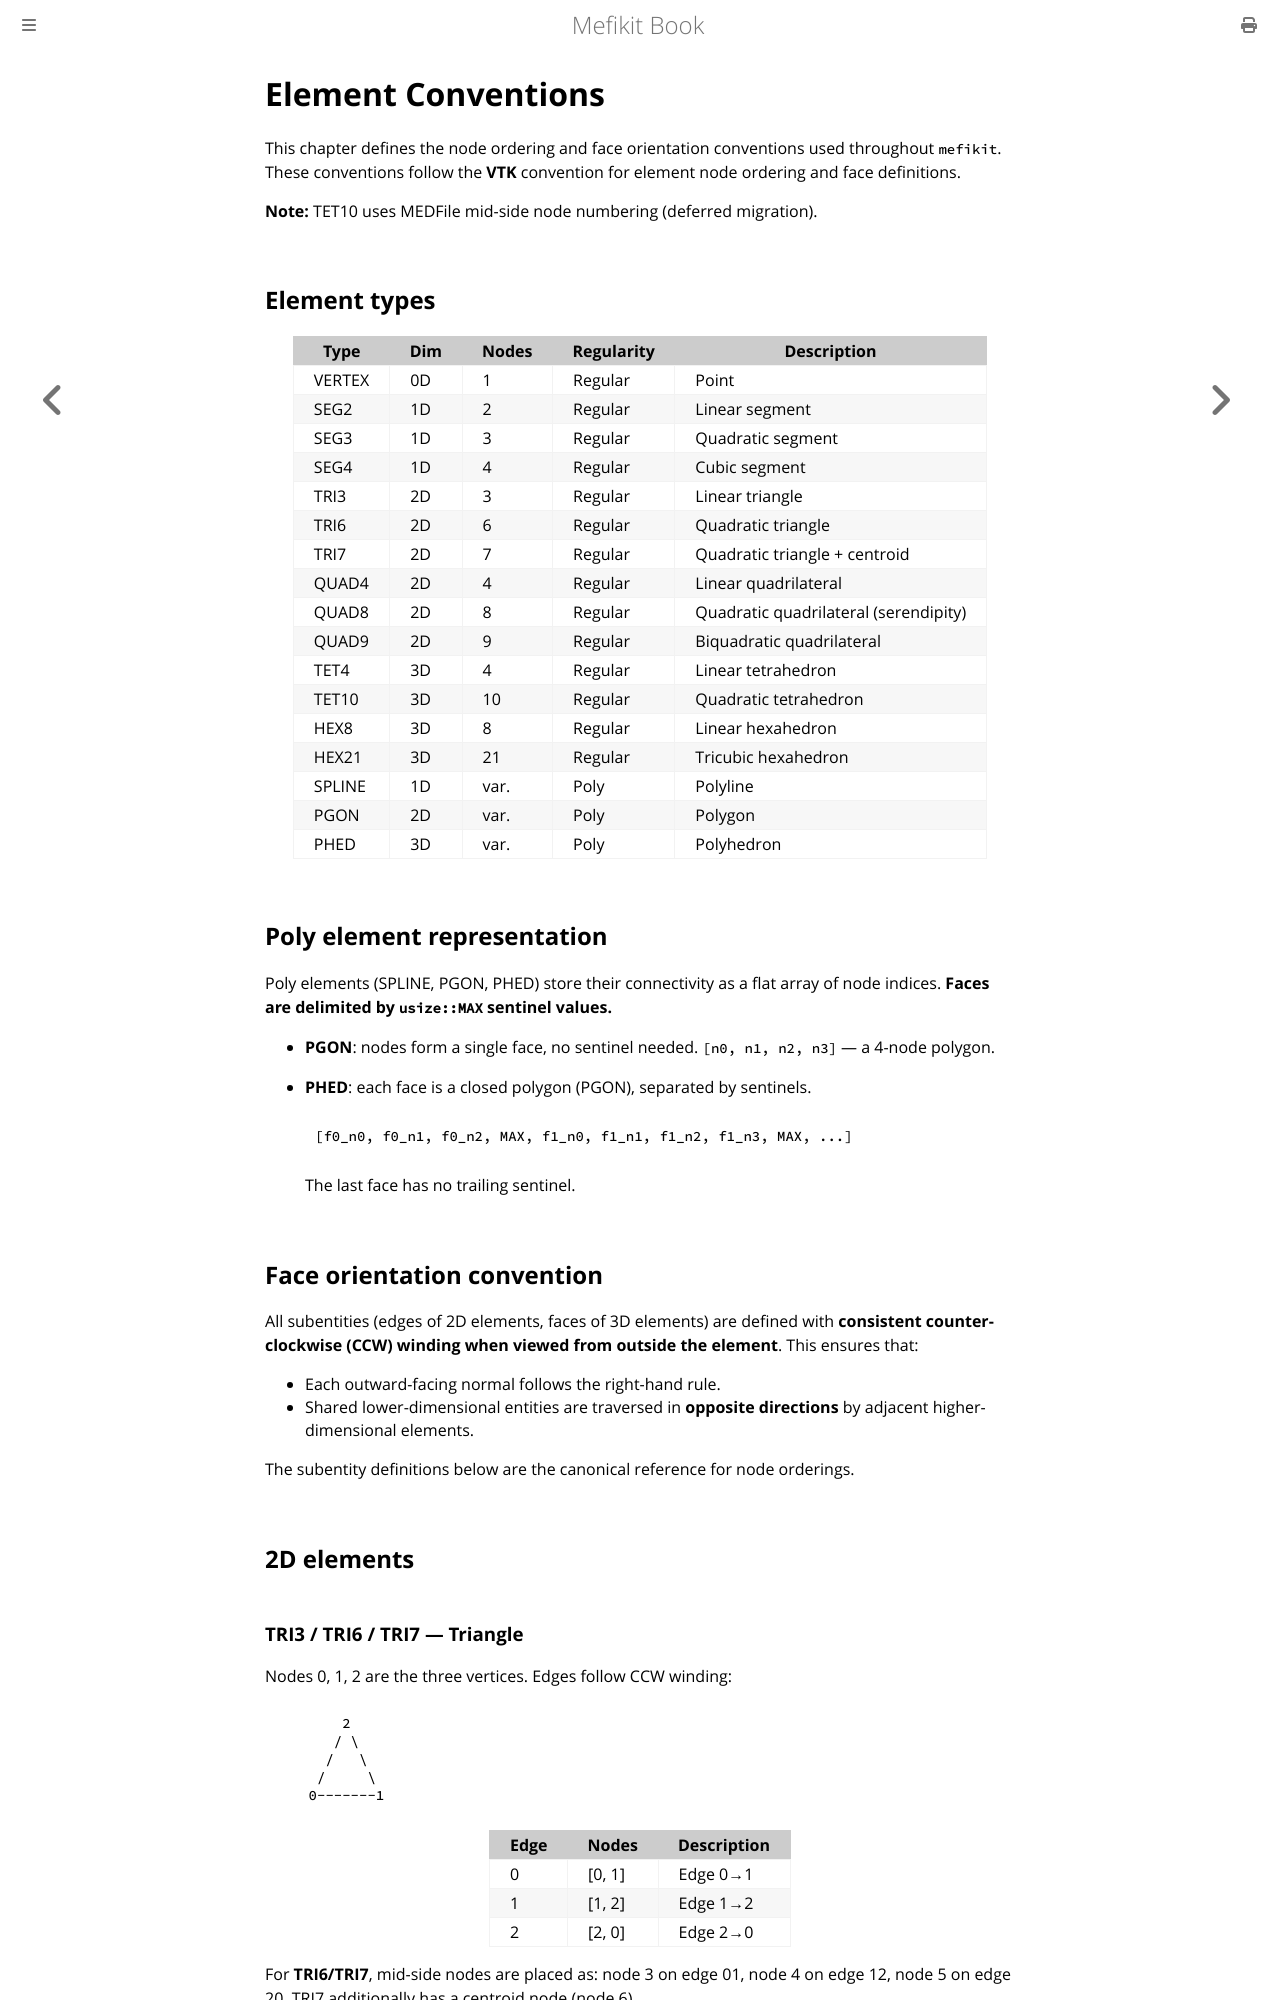

repository: asonolet/mefikit · page: 2_format.html · generator: mdbook

# Element Conventions

This chapter defines the node ordering and face orientation conventions used
throughout `mefikit`. These conventions follow the **VTK** convention for
element node ordering and face definitions.

**Note:** TET10 uses MEDFile mid-side node numbering (deferred migration).

## Element types

| Type   | Dim | Nodes | Regularity | Description                           |
| ------ | --- | ----- | ---------- | ------------------------------------- |
| VERTEX | 0D  | 1     | Regular    | Point                                 |
| SEG2   | 1D  | 2     | Regular    | Linear segment                        |
| SEG3   | 1D  | 3     | Regular    | Quadratic segment                     |
| SEG4   | 1D  | 4     | Regular    | Cubic segment                         |
| TRI3   | 2D  | 3     | Regular    | Linear triangle                       |
| TRI6   | 2D  | 6     | Regular    | Quadratic triangle                    |
| TRI7   | 2D  | 7     | Regular    | Quadratic triangle + centroid         |
| QUAD4  | 2D  | 4     | Regular    | Linear quadrilateral                  |
| QUAD8  | 2D  | 8     | Regular    | Quadratic quadrilateral (serendipity) |
| QUAD9  | 2D  | 9     | Regular    | Biquadratic quadrilateral             |
| TET4   | 3D  | 4     | Regular    | Linear tetrahedron                    |
| TET10  | 3D  | 10    | Regular    | Quadratic tetrahedron                 |
| HEX8   | 3D  | 8     | Regular    | Linear hexahedron                     |
| HEX21  | 3D  | 21    | Regular    | Tricubic hexahedron                   |
| SPLINE | 1D  | var.  | Poly       | Polyline                              |
| PGON   | 2D  | var.  | Poly       | Polygon                               |
| PHED   | 3D  | var.  | Poly       | Polyhedron                            |

## Poly element representation

Poly elements (SPLINE, PGON, PHED) store their connectivity as a flat array of
node indices. **Faces are delimited by `usize::MAX` sentinel values.**

- **PGON**: nodes form a single face, no sentinel needed.
  `[n0, n1, n2, n3]` — a 4-node polygon.

- **PHED**: each face is a closed polygon (PGON), separated by sentinels.

  ```
  [f0_n0, f0_n1, f0_n2, MAX, f1_n0, f1_n1, f1_n2, f1_n3, MAX, ...]
  ```

  The last face has no trailing sentinel.

## Face orientation convention

All subentities (edges of 2D elements, faces of 3D elements) are defined with
**consistent counter-clockwise (CCW) winding when viewed from outside the
element**. This ensures that:

- Each outward-facing normal follows the right-hand rule.
- Shared lower-dimensional entities are traversed in **opposite directions**
  by adjacent higher-dimensional elements.

The subentity definitions below are the canonical reference for node orderings.

## 2D elements
